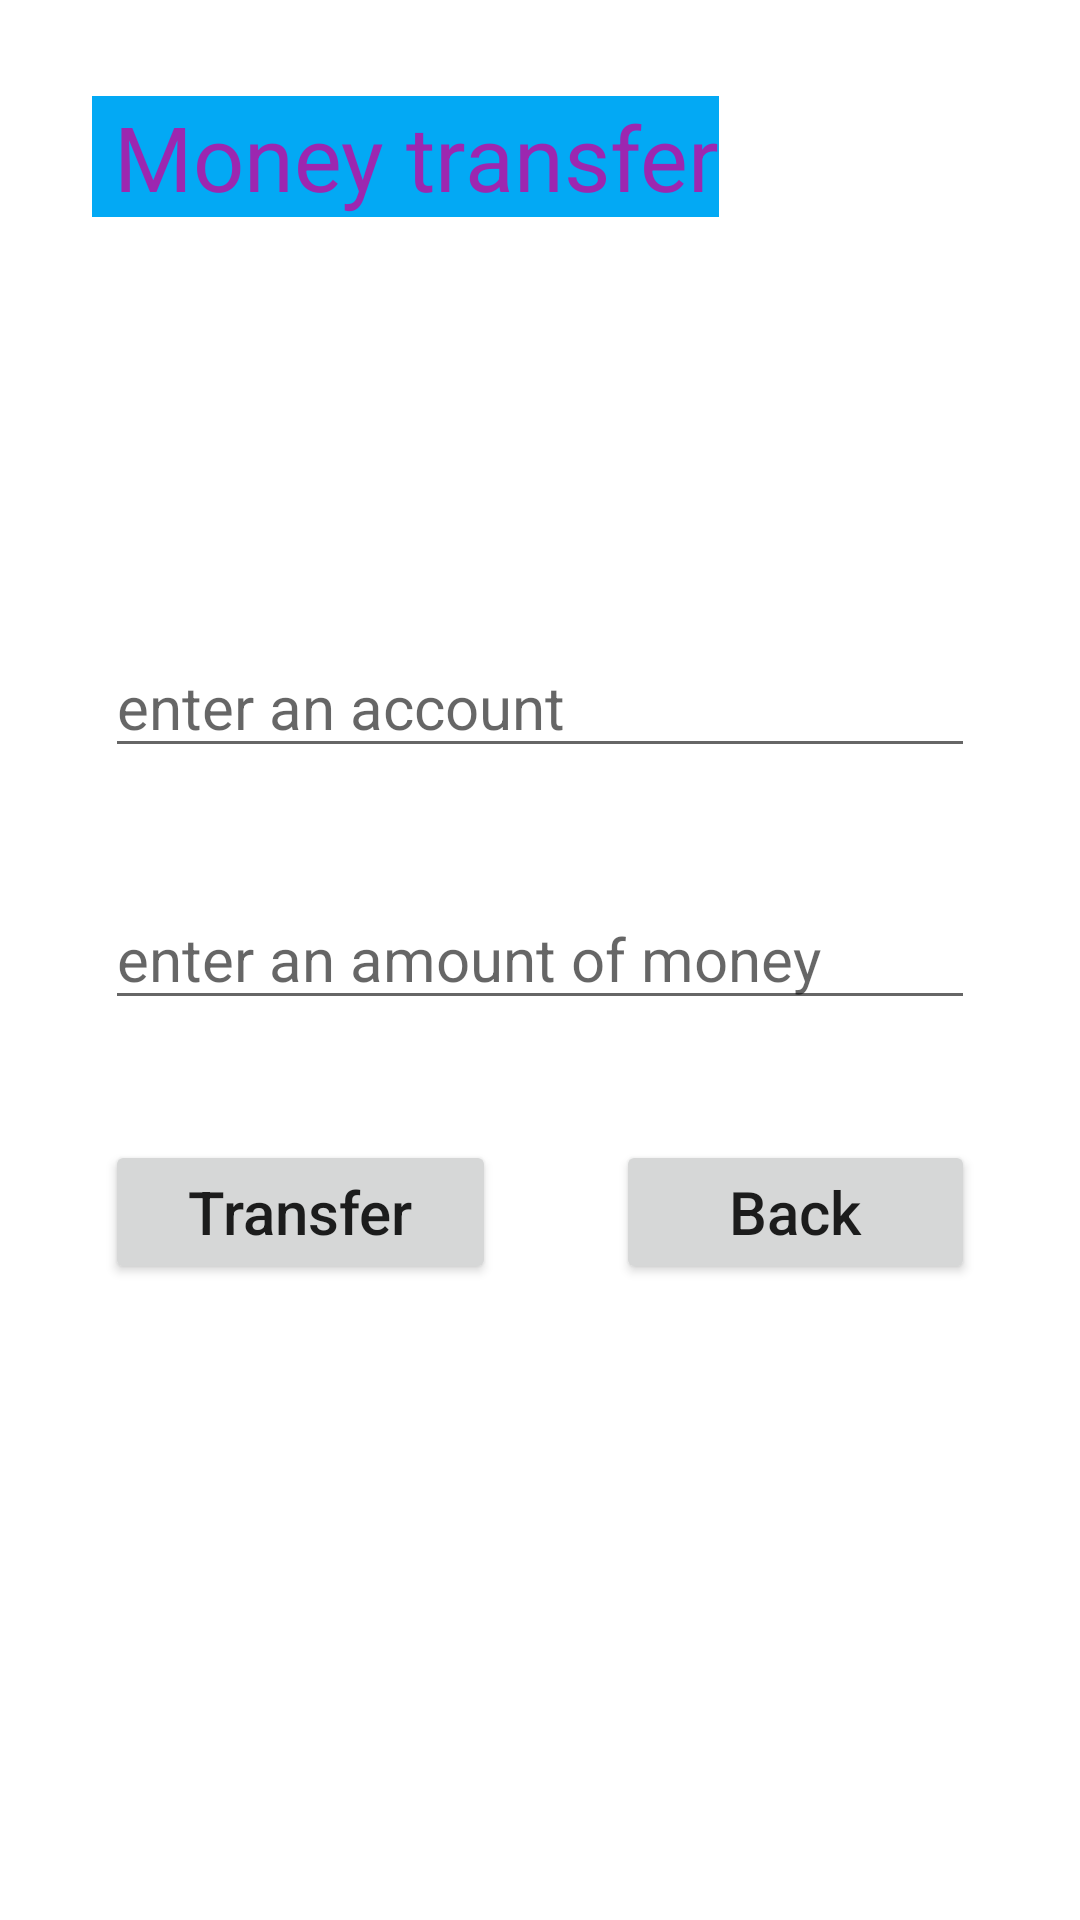

Produce the Android XML layout that renders to this screen, including the resource entries it uses.
<!-- AndroidManifest.xml: application theme Theme.BanqApplication -->
<!-- res/layout/activity_transfer.xml -->
<?xml version="1.0" encoding="utf-8"?>
<androidx.constraintlayout.widget.ConstraintLayout xmlns:android="http://schemas.android.com/apk/res/android"
    xmlns:app="http://schemas.android.com/apk/res-auto"
    xmlns:tools="http://schemas.android.com/tools"
    android:layout_width="match_parent"
    android:layout_height="match_parent"
    tools:context=".transfer"
    android:background="@drawable/img2"
    >

    <LinearLayout
        android:id="@+id/linearLayout"
        android:layout_width="match_parent"
        android:layout_height="wrap_content"
        android:layout_margin="15dp"
        android:gravity="center_vertical"
        android:orientation="vertical"
        app:layout_constraintBottom_toBottomOf="parent"
        app:layout_constraintEnd_toEndOf="parent"
        app:layout_constraintHorizontal_bias="1.0"
        app:layout_constraintStart_toStartOf="parent"
        app:layout_constraintTop_toTopOf="parent">

        <EditText
            android:id="@+id/compte"
            android:layout_width="match_parent"
            android:layout_height="wrap_content"
            android:layout_margin="20dp"
            android:ems="10"
            android:textColor="@color/white"
            android:hint="enter an account "
            android:inputType="number"
            android:textSize="20dp"
            tools:ignore="TouchTargetSizeCheck,TouchTargetSizeCheck,TouchTargetSizeCheck" />

        <EditText
            android:id="@+id/somme"
            android:layout_width="match_parent"
            android:layout_height="wrap_content"
            android:layout_margin="20dp"
            android:ems="10"
            android:textColor="@color/white"
            android:hint="enter an amount of money"
            android:inputType="number"
            android:textSize="20dp"
            tools:ignore="TouchTargetSizeCheck" />

        <LinearLayout
            android:layout_width="match_parent"
            android:layout_height="wrap_content"
            android:orientation="horizontal">

            <Button
                android:id="@+id/add"
                android:layout_width="wrap_content"
                android:layout_height="wrap_content"
                android:layout_margin="20dp"
                android:layout_weight="1"
                android:text="Transfer"

                android:textAllCaps="false"

                android:textSize="20dp" />

            <Button
                android:id="@+id/back"
                android:layout_width="wrap_content"
                android:layout_height="wrap_content"
                android:layout_margin="20dp"
                android:layout_weight="1"
                android:text="Back"
                android:textAllCaps="false"
                android:textSize="20dp" />
        </LinearLayout>
    </LinearLayout>

    <TextView
        android:id="@+id/textView"
        android:layout_width="wrap_content"
        android:layout_height="wrap_content"
        android:background="#03A9F4"
        android:text=" Money transfer"
        android:textColor="#9C27B0"
        android:textFontWeight="100"
        android:textSize="30dp"
        android:textStyle="bold"
        app:layout_constraintBottom_toTopOf="@+id/linearLayout"
        app:layout_constraintEnd_toEndOf="parent"
        app:layout_constraintHorizontal_bias="0.203"
        app:layout_constraintStart_toStartOf="parent"
        app:layout_constraintTop_toTopOf="parent"
        app:layout_constraintVertical_bias="0.212"
        tools:ignore="TextContrastCheck" />
</androidx.constraintlayout.widget.ConstraintLayout>
<!-- resources referenced by this layout -->
<resources>
  <style name="Theme.BanqApplication" parent="Theme.MaterialComponents.DayNight.DarkActionBar">
          
          <item name="colorPrimary">@color/purple_500</item>
          <item name="colorPrimaryVariant">@color/purple_700</item>
          <item name="colorOnPrimary">@color/white</item>
          
          <item name="colorSecondary">@color/teal_200</item>
          <item name="colorSecondaryVariant">@color/teal_700</item>
          <item name="colorOnSecondary">@color/black</item>
          
          <item name="android:statusBarColor">?attr/colorPrimaryVariant</item>
          
      </style>
  <!-- not gathered from this repository: default colours our renderer supplied (Android Studio template values) -->
  <color name="purple_500">#FF6200EE</color>
  <color name="purple_700">#FF3700B3</color>
  <color name="teal_200">#FF03DAC5</color>
  <color name="teal_700">#FF018786</color>
  <color name="black">#FF000000</color>
  <color name="white">#FFFFFFFF</color>
</resources>
